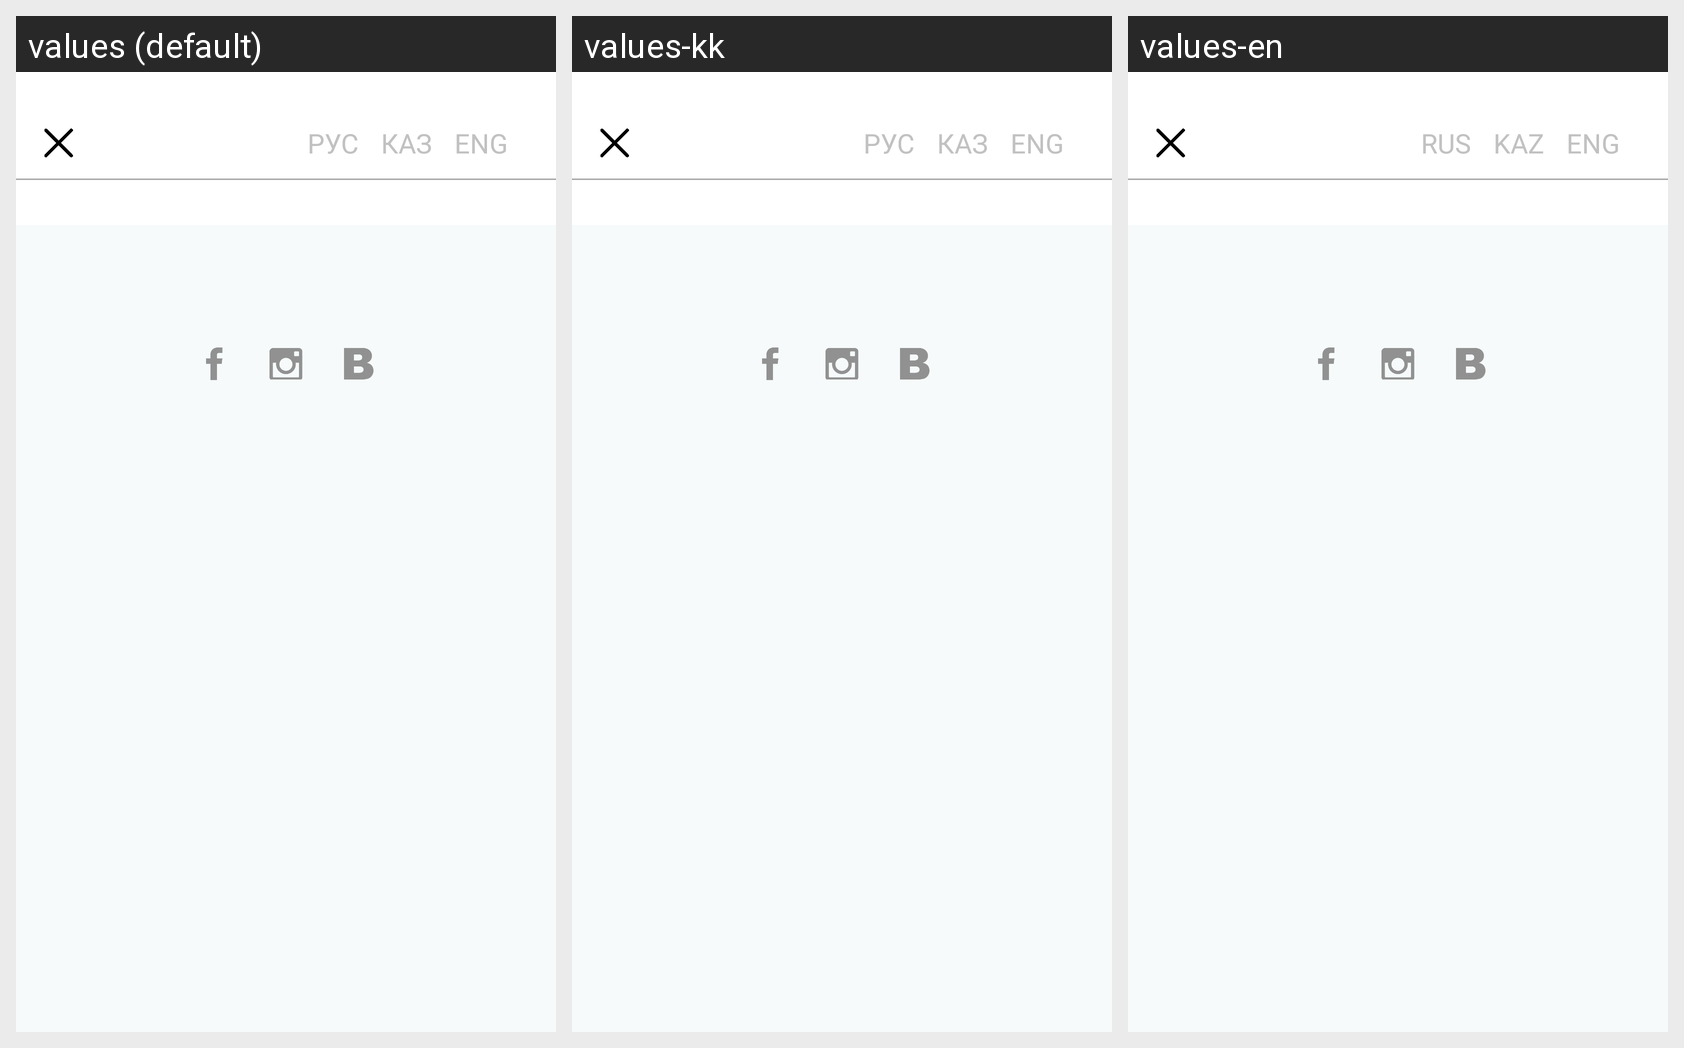

For this localized Android screen grid, give each drawn string resource with its value in every locale shown.
Android screen res/layout/nav_header_main.xml rendered under 3 locales, left to right: values (default), values-kk, values-en. Device: Nexus 5 (rendered at 1080×1920; each locale shown at half size, 540×960, under a caption strip naming it); theme AppTheme.
Strings drawn on this screen, with the default value and each locale's value (text and hints the layout hard-codes, and strings that could not be matched under every locale, appear in the picture but are not listed):

rus
  values: РУС
  values-kk: РУС  [not translated; the default value is used]
  values-en: RUS

kaz
  values: КАЗ
  values-kk: КАЗ  [not translated; the default value is used]
  values-en: KAZ

eng
  values: ENG
  values-kk: ENG  [not translated; the default value is used]
  values-en: ENG
